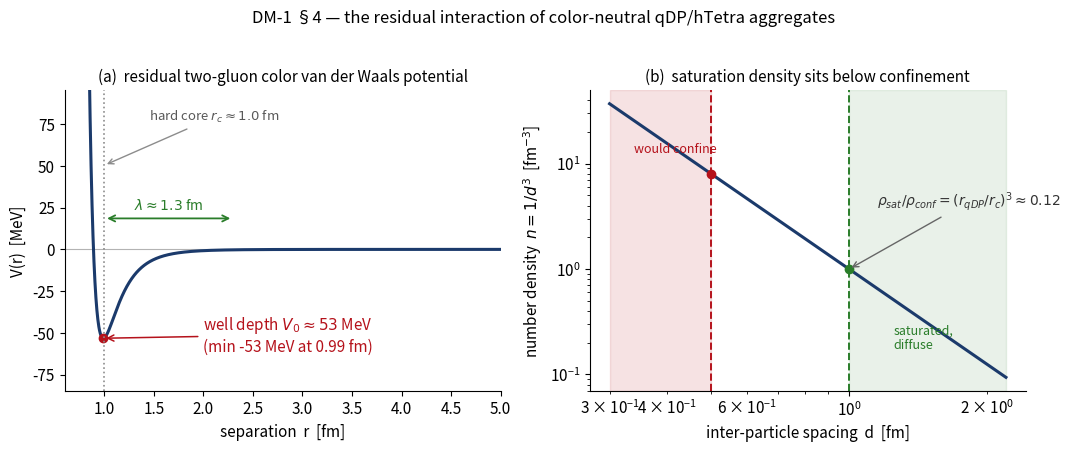

The script that saved this image: (Note: this script raises an exception after producing the figure.)
#!/usr/bin/env python3
"""
Patch 0849 — DM-1 §4: the residual interaction V(r) and the
saturation-vs-confinement density comparison (glueball-avoidance).

Generates the §4 [TO FILL] figure AND doubles as a verify script: it prints the
derived well depth / minimum location and the saturation/confinement densities,
confirming they match the §4 prose (V0 ~ 53 MeV at r ~ 1 fm; rho_sat < rho_conf).

Physics (all from §4 of DM-1_draft_manuscript.md; constituent physics cited there
to SF-3 / SF-5):
  Between two color-SINGLET qDPs a single gluon (hDP) cannot be exchanged, so the
  leading residual is a TWO-gluon color van der Waals interaction: a short-range
  attractive well screened at range lambda, sitting outside a hard core set by the
  eDP "coat". We model it with a screened Lennard-Jones form, which reproduces all
  three quoted scales (hard core r_c, screening range lambda, depth V0):

      V(r) = V0 * [ (r_c/r)^12 - 2 (r_c/r)^6 ] * exp(-(r - r_c)/lambda)

  - r -> 0      : (r_c/r)^12 dominates -> V -> +inf            (hard core)
  - r  = r_c    : [1 - 2]*1 = -1       -> V = -V0              (well depth V0)
  - r >> r_c    : -2 V0 (r_c/r)^6 exp(-(r-r_c)/lambda)         (screened vdW tail)

Provenance tags on inputs:
  [s4]  = stated in §4 (color-polarizability estimate / eDP-coat scale)
  [sf3] = quark-sector flagship (m_qDP, constituent scale)        [abshier2026sf3]
  [est] = representative value; the argument needs only the inequality noted
"""

import numpy as np
import matplotlib
matplotlib.use("Agg")
import matplotlib.pyplot as plt

# ---- §4 inputs ----------------------------------------------------------
r_c    = 1.0     # fm   hard-core radius (eDP coat)                       [s4]
lam    = 1.3     # fm   attractive Yukawa / screening range              [s4]
V0     = 53.0    # MeV  well depth = f * E_qDP, f ~ 0.2                   [s4]
E_qDP  = 264.0   # MeV  qDP constituent energy/mass                      [sf3]
f      = V0 / E_qDP                                                    # ~0.20
# representative constituent scale for the confinement-onset spacing.
# The glueball-avoidance argument requires ONLY r_qDP < r_c; 0.5 fm is a
# representative sub-fermi constituent size, NOT a derived number.
r_qDP  = 0.5     # fm                                                     [est]


def V(r):
    """Screened-LJ residual potential, MeV. r in fm (array-safe)."""
    x = r_c / r
    return V0 * (x**12 - 2.0 * x**6) * np.exp(-(r - r_c) / lam)


def n_density(d):
    """Number density (fm^-3) for inter-particle spacing d (simple-cubic, n=1/d^3)."""
    return 1.0 / d**3


# ---- derived quantities (verify block) ----------------------------------
rr = np.linspace(0.55, 6.0, 20000)
Vr = V(rr)
imin = int(np.argmin(Vr))
r_min, V_min = rr[imin], Vr[imin]

# density comparison: saturation onset at spacing ~ r_c; confinement onset ~ r_qDP
rho_sat  = n_density(r_c)             # fm^-3  (cores touch -> medium stops compressing)
rho_conf = n_density(r_qDP)           # fm^-3  (spacing at which confinement would set in)
ratio    = rho_sat / rho_conf         # = (r_qDP / r_c)^3 < 1

print("=== Patch 0849 verify — §4 residual interaction ===")
print(f"inputs:  r_c = {r_c} fm [s4]   lambda = {lam} fm [s4]   "
      f"V0 = {V0} MeV [s4]   E_qDP = {E_qDP} MeV [sf3]   f = V0/E_qDP = {f:.3f}")
print(f"well:    minimum V = {V_min:.1f} MeV at r = {r_min:.2f} fm "
      f"(target: ~ -{V0:.0f} MeV near r_c = {r_c} fm)")
ok_depth = abs(V_min + V0) < 6.0 and abs(r_min - r_c) < 0.4
print(f"         depth/location consistent with §4: {ok_depth}")
print(f"density: rho_sat(r_c)   = {rho_sat:.3f} fm^-3   (saturation onset)")
print(f"         rho_conf(r_qDP)= {rho_conf:.3f} fm^-3   (confinement onset, r_qDP={r_qDP} fm [est])")
print(f"         rho_sat/rho_conf = {ratio:.3f} = (r_qDP/r_c)^3  -> rho_sat < rho_conf: {rho_sat < rho_conf}")
print("         => the medium saturates BELOW the confinement density => glueball-avoidance holds")
print("         (the conclusion follows for ANY r_qDP < r_c; the value above is representative)")

# ---- figure -------------------------------------------------------------
plt.rcParams.update({"font.size": 11, "axes.spines.top": False, "axes.spines.right": False})
fig, (axL, axR) = plt.subplots(1, 2, figsize=(11, 4.4))

# Panel A: V(r)
rp = np.linspace(0.62, 5.5, 2000)
axL.axhline(0, color="0.7", lw=0.8)
axL.plot(rp, V(rp), color="#1b3a6b", lw=2.2)
axL.set_ylim(-1.6 * V0, 1.8 * V0)
axL.set_xlim(0.6, 5.0)
axL.set_xlabel("separation  r  [fm]")
axL.set_ylabel("V(r)  [MeV]")
axL.set_title("(a)  residual two-gluon color van der Waals potential", fontsize=11)
# annotate the well
axL.plot([r_min], [V_min], "o", color="#b5121b", ms=6)
axL.annotate(f"well depth $V_0 \\approx {V0:.0f}$ MeV\n(min {V_min:.0f} MeV at {r_min:.2f} fm)",
             xy=(r_min, V_min), xytext=(2.0, -1.15 * V0),
             arrowprops=dict(arrowstyle="->", color="#b5121b", lw=1.1), color="#b5121b")
# hard core marker
axL.axvline(r_c, color="0.55", ls=":", lw=1.2)
axL.annotate(f"hard core $r_c \\approx {r_c:.1f}$ fm", xy=(r_c, 0.95 * V0),
             xytext=(1.45, 1.45 * V0), color="0.35", fontsize=9.5,
             arrowprops=dict(arrowstyle="->", color="0.55", lw=1.0))
# screening range bar
axL.annotate("", xy=(r_c + lam, 0.35 * V0), xytext=(r_c, 0.35 * V0),
             arrowprops=dict(arrowstyle="<->", color="#2a7d2a", lw=1.3))
axL.text(r_c + lam / 2, 0.45 * V0, f"$\\lambda \\approx {lam:.1f}$ fm",
         ha="center", color="#2a7d2a", fontsize=10)

# Panel B: saturation-vs-confinement density
dd = np.linspace(0.30, 2.2, 600)
axR.loglog(dd, n_density(dd), color="#1b3a6b", lw=2.2)
axR.set_xlabel("inter-particle spacing  d  [fm]")
axR.set_ylabel(r"number density  $n = 1/d^{3}$  [fm$^{-3}$]")
axR.set_title("(b)  saturation density sits below confinement", fontsize=11)
# confinement region (d < r_qDP): forbidden / would confine
axR.axvspan(0.30, r_qDP, color="#b5121b", alpha=0.12)
# saturated diffuse region (d > r_c): where the medium actually lives
axR.axvspan(r_c, 2.2, color="#2a7d2a", alpha=0.10)
for d0, lab, col in [(r_qDP, f"$r_{{qDP}}\\approx{r_qDP:.1f}$ fm\n(confinement onset)", "#b5121b"),
                     (r_c,   f"$r_c\\approx{r_c:.1f}$ fm\n(saturation onset)", "#2a7d2a")]:
    axR.axvline(d0, color=col, ls="--", lw=1.4)
    axR.plot([d0], [n_density(d0)], "o", color=col, ms=6)
axR.annotate(f"$\\rho_{{sat}}/\\rho_{{conf}}=(r_{{qDP}}/r_c)^3\\approx{ratio:.2f}$",
             xy=(r_c, n_density(r_c)), xytext=(1.15, n_density(r_c) * 4.0),
             color="0.2", fontsize=10,
             arrowprops=dict(arrowstyle="->", color="0.4", lw=1.0))
axR.text(0.34, n_density(0.34) * 0.5, "would confine", color="#b5121b", fontsize=9)
axR.text(1.25, n_density(2.0) * 1.4, "saturated,\ndiffuse", color="#2a7d2a", fontsize=9)

fig.suptitle("DM-1 §4 — the residual interaction of color-neutral qDP/hTetra aggregates",
             fontsize=12, y=1.02)
fig.tight_layout()
OUT = __file__.replace("/scripts/", "/figures/").replace("0849_residual_potential.py",
                                                          "0849_residual_potential.png")
fig.savefig(OUT, dpi=150, bbox_inches="tight")
print(f"figure -> {OUT}")
